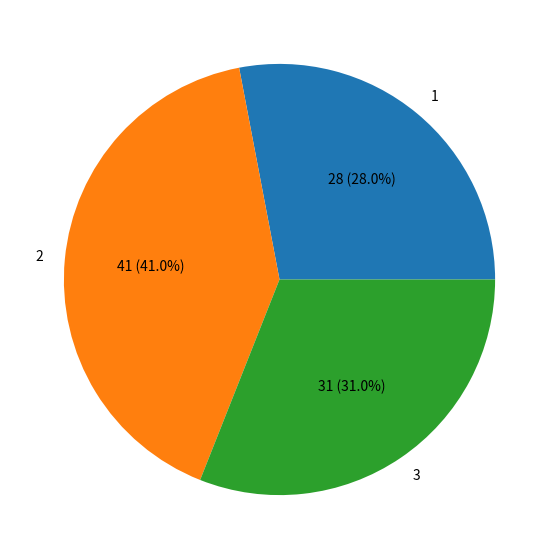

The script that saved this image:
"""
Example plotting a pie chart with Matplotlib and NumPy
"""

import matplotlib.pyplot as plt
import numpy as np

# Number of random numbers to generate
SAMPLE_SIZE = 100

# Size of the plotted figure
FIGURE_SIZE = (10, 7)

# Callable used by autopct when plotting.
# The percentage argument is reverted to get the count.
def autopct(size):
    def callable(percentage):
        print(percentage)
        value = int(round(size * percentage / 100.0))
        return '{v:d} ({p:.1f}%)'.format(v = value, p = percentage)
    return callable

if __name__ == "__main__":
    # Random numbers in the range [1, 3]
    data = np.random.randint(low=1, high=4, size=SAMPLE_SIZE)

    # Map to a dictionary by counting
    dict = {}
    for number in data:
        dict[number] = dict.get(number, 0) + 1
    
    # Sort by key
    sortedDict = sorted(dict.items())

    # Map to key only
    labels = [x[0] for x in sortedDict]

    # Map to value only
    counts = [x[1] for x in sortedDict]

    # Draw chart
    figure = plt.figure(figsize=FIGURE_SIZE)
    plt.pie(counts, labels=labels, autopct=autopct(SAMPLE_SIZE))
    plt.show()